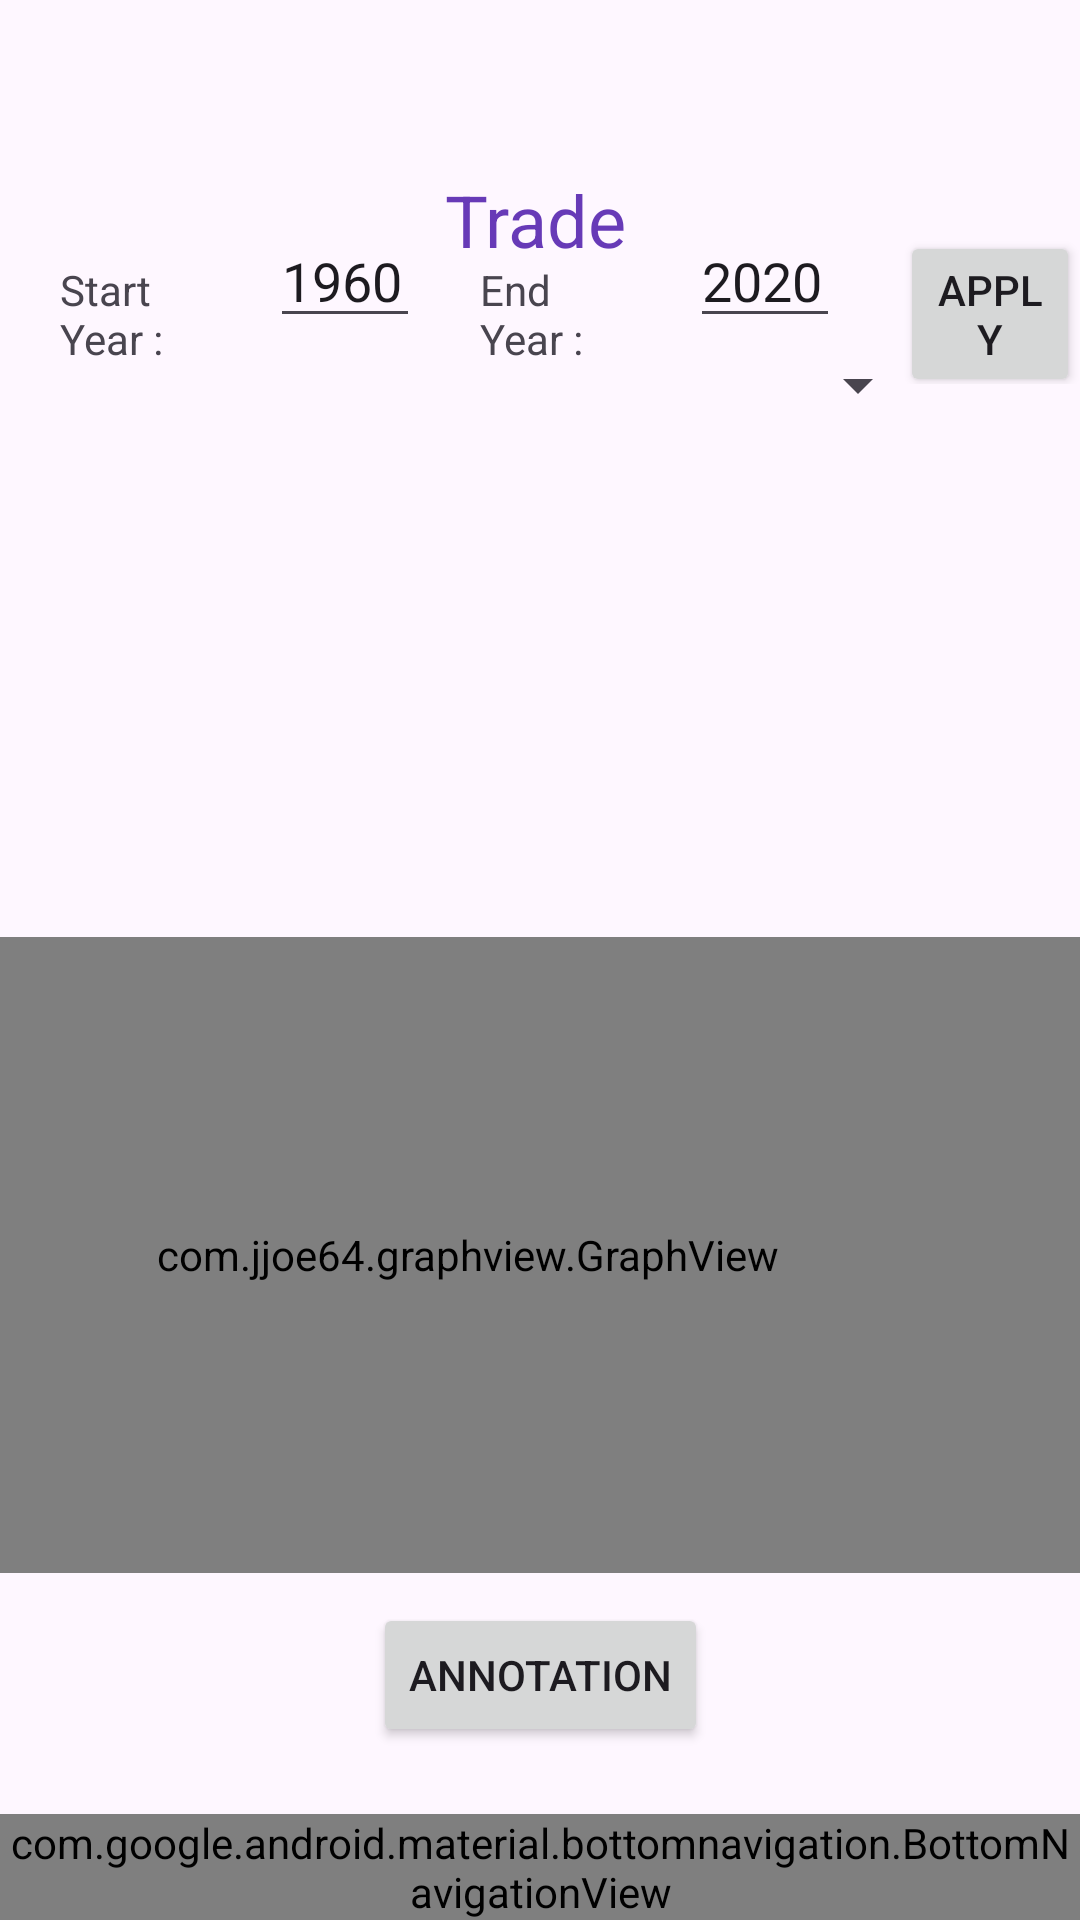

This screen was rendered from an Android layout file. Write that file and the resources it references.
<!-- AndroidManifest.xml: application theme Theme.ATI -->
<!-- res/layout/activity_trade_result.xml -->
<?xml version="1.0" encoding="utf-8"?>
<androidx.constraintlayout.widget.ConstraintLayout xmlns:android="http://schemas.android.com/apk/res/android"
    xmlns:app="http://schemas.android.com/apk/res-auto"
    xmlns:tools="http://schemas.android.com/tools"
    android:layout_width="match_parent"
    android:layout_height="match_parent"
    tools:context=".TradeResult">

    <TextView
        android:id="@+id/textView"
        android:layout_width="wrap_content"
        android:layout_height="wrap_content"
        android:text="Trade"
        android:textAppearance="@style/TextAppearance.AppCompat.Large"
        android:textColor="#673AB7"
        android:textSize="24sp"
        app:layout_constraintBottom_toBottomOf="parent"
        app:layout_constraintEnd_toEndOf="parent"
        app:layout_constraintHorizontal_bias="0.495"
        app:layout_constraintStart_toStartOf="parent"
        app:layout_constraintTop_toTopOf="parent"
        app:layout_constraintVertical_bias="0.094" />

    <androidx.appcompat.widget.LinearLayoutCompat
        android:id="@+id/linearLayoutCompat"
        android:layout_width="match_parent"
        android:layout_height="wrap_content"
        android:layout_marginBottom="512dp"
        app:layout_constraintBottom_toBottomOf="parent"
        tools:ignore="MissingConstraints"
        tools:layout_editor_absoluteX="0dp">

        <TextView
            android:id="@+id/Sy"
            android:layout_width="50dp"
            android:layout_height="40dp"
            android:layout_marginLeft="20dp"
            android:layout_marginRight="20dp"
            android:text="Start Year :"
            app:layout_constraintStart_toStartOf="parent" />

        <EditText
            android:id="@+id/Start_year"
            android:layout_width="50dp"
            android:layout_height="40dp"
            android:layout_marginRight="20dp"
            android:ems="10"
            android:inputType="textPersonName"
            android:text="1960" />


        <TextView
            android:id="@+id/Ey"
            android:layout_width="50dp"
            android:layout_height="40dp"
            android:layout_marginRight="20dp"
            android:text="End Year :"
            app:layout_constraintStart_toStartOf="parent" />

        <EditText
            android:id="@+id/End_year"
            android:layout_width="50dp"
            android:layout_height="40dp"
            android:layout_marginRight="20dp"
            android:ems="10"
            android:inputType="textPersonName"
            android:text="2020"
            app:layout_constraintStart_toEndOf="@+id/Ey" />


        <Button
            android:id="@+id/apply"
            android:layout_width="wrap_content"
            android:layout_height="wrap_content"
            android:text="Apply"
            app:layout_constraintEnd_toEndOf="parent"
            app:layout_constraintStart_toStartOf="parent"
            app:layout_constraintTop_toTopOf="parent"
            tools:ignore="MissingConstraints" />

    </androidx.appcompat.widget.LinearLayoutCompat>

    <Spinner
        android:id="@+id/spinner_country"
        android:layout_width="wrap_content"
        android:layout_height="wrap_content"
        android:foregroundTint="#FFFFFF"
        android:spinnerMode="dropdown"
        app:layout_constraintBottom_toBottomOf="parent"
        app:layout_constraintEnd_toEndOf="parent"
        app:layout_constraintHorizontal_bias="0.84"
        app:layout_constraintStart_toStartOf="parent"
        app:layout_constraintTop_toTopOf="parent"
        app:layout_constraintVertical_bias="0.189"
        tools:ignore="MissingConstraints" />

    <com.jjoe64.graphview.GraphView
        android:id="@+id/graph"
        android:layout_width="409dp"
        android:layout_height="212dp"
        app:layout_constraintBottom_toBottomOf="parent"
        app:layout_constraintEnd_toEndOf="parent"
        app:layout_constraintHorizontal_bias="1.0"
        app:layout_constraintStart_toStartOf="parent"
        app:layout_constraintTop_toTopOf="parent"
        app:layout_constraintVertical_bias="0.73"
        tools:ignore="MissingConstraints"></com.jjoe64.graphview.GraphView>

    <Button
        android:id="@+id/annotation"
        android:layout_width="wrap_content"
        android:layout_height="wrap_content"
        android:layout_marginStart="150dp"
        android:layout_marginTop="22dp"
        android:layout_marginEnd="150dp"
        android:layout_marginBottom="70dp"
        android:text="Annotation"
        app:layout_constraintBottom_toBottomOf="parent"
        app:layout_constraintEnd_toEndOf="parent"
        app:layout_constraintStart_toStartOf="parent"
        app:layout_constraintTop_toBottomOf="@+id/graph"
        tools:ignore="MissingConstraints" />

    <ListView android:id="@android:id/list"
        android:layout_width="wrap_content"
        android:layout_height="wrap_content"
        tools:ignore="MissingConstraints" />

    <com.google.android.material.bottomnavigation.BottomNavigationView
        android:id="@+id/bottomNavigationView"
        android:layout_width="match_parent"
        android:layout_height="wrap_content"
        android:background="@color/purple_200"
        app:layout_constraintBottom_toBottomOf="parent"
        app:layout_constraintEnd_toEndOf="parent"
        app:layout_constraintStart_toStartOf="parent"
        app:menu="@menu/bottom_menu"/>


</androidx.constraintlayout.widget.ConstraintLayout>
<!-- resources referenced by this layout -->
<resources>
  <style name="Theme.ATI" parent="Base.Theme.ATI" />
  <style name="Base.Theme.ATI" parent="Theme.Material3.DayNight.NoActionBar">
          
          <item name="colorPrimary">@color/teal_700</item>
          <item name="colorPrimaryVariant">@color/black</item>
          <item name="colorOnPrimary">@color/white</item>
          
          <item name="colorSecondary">@color/teal_200</item>
          <item name="colorSecondaryVariant">@color/teal_700</item>
          <item name="colorOnSecondary">@color/black</item>
          
          <item name="android:statusBarColor" tools:targetApi="l">?attr/colorPrimaryVariant</item>
          
      </style>
  <!-- not gathered from this repository: default colours our renderer supplied (Android Studio template values) -->
  <color name="purple_200">#FFBB86FC</color>
  <color name="teal_200">#FF03DAC5</color>
  <color name="teal_700">#FF018786</color>
  <color name="black">#FF000000</color>
  <color name="white">#FFFFFFFF</color>
</resources>
